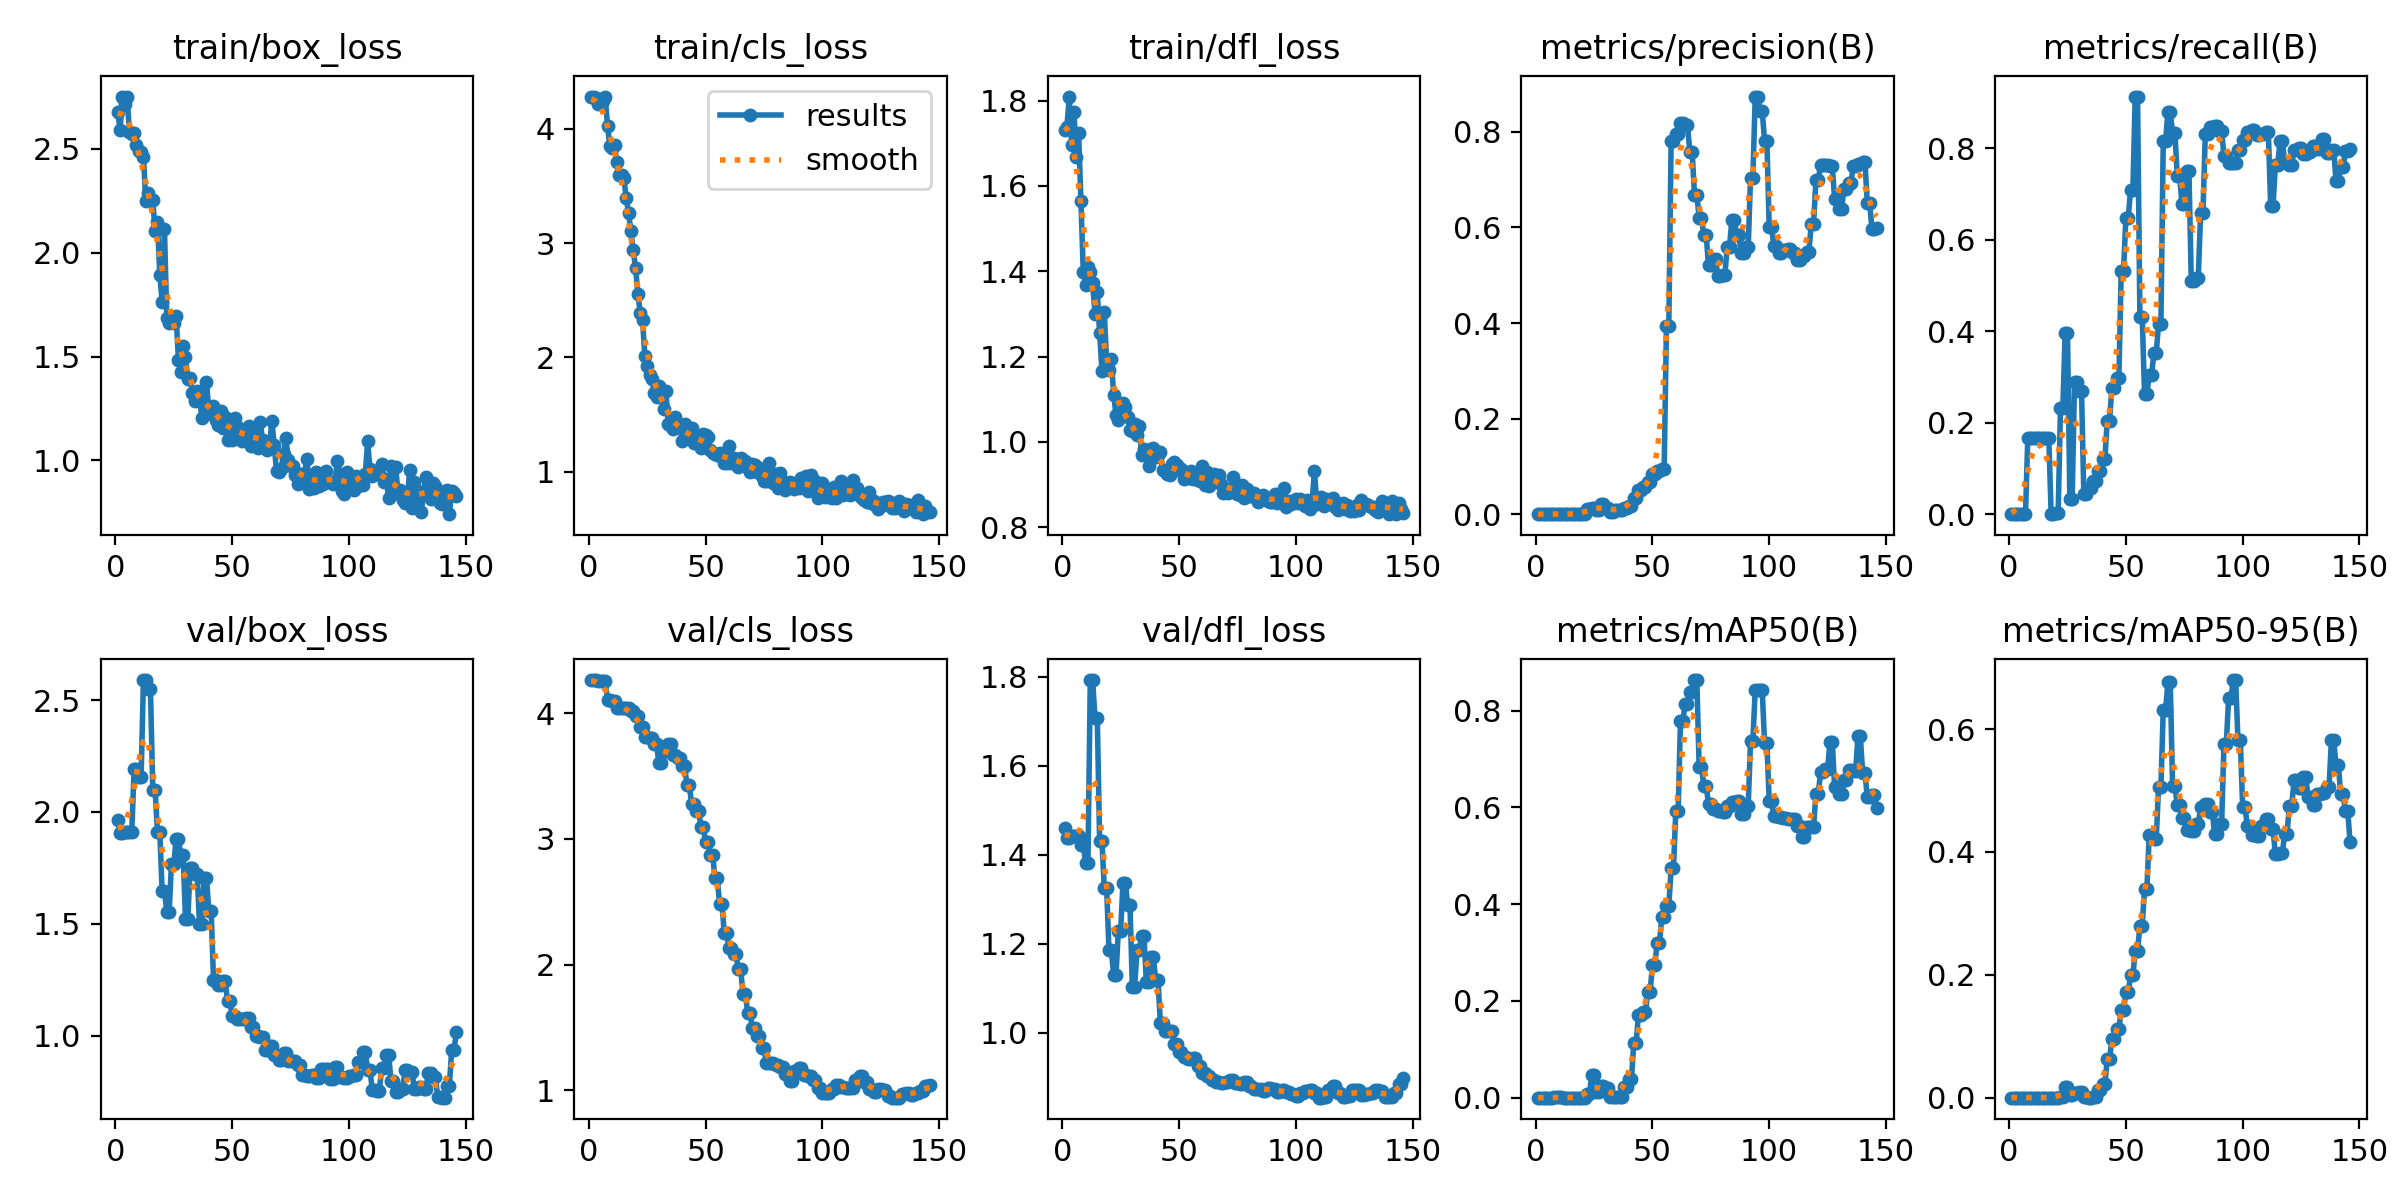

The file beside this chart, header and first rows:
epoch, time, train/box_loss, train/cls_loss, train/dfl_loss, metrics/precision(B), metrics/recall(B), metrics/mAP50(B), metrics/mAP50-95(B), val/box_loss, val/cls_loss, val/dfl_loss, lr/pg0, lr/pg1, lr/pg2
1, 7.756, 2.677, 4.281, 1.732, 0, 0, 0, 0, 1.963, 4.265, 1.461, 0.0002382, 0.0002382, 0.0002382
2, 14.83, 2.592, 4.277, 1.738, 0, 0, 0, 0, 1.907, 4.264, 1.439, 0.0007117, 0.0007117, 0.0007117
3, 18.15, 2.748, 4.272, 1.809, 0, 0, 0, 0, 1.907, 4.264, 1.439, 0.001181, 0.001181, 0.001181
4, 22.2, 2.715, 4.217, 1.695, 0, 0, 0, 0, 1.91, 4.255, 1.443, 0.001412, 0.001412, 0.001412
5, 26.1, 2.752, 4.257, 1.774, 0, 0, 0, 0, 1.91, 4.255, 1.443, 0.001406, 0.001406, 0.001406
6, 29.55, 2.581, 4.238, 1.668, 0, 0, 0, 0, 1.912, 4.254, 1.442, 0.001401, 0.001401, 0.001401
7, 32.87, 2.574, 4.274, 1.723, 0, 0, 0, 0, 1.912, 4.254, 1.442, 0.001395, 0.001395, 0.001395
8, 37.35, 2.578, 4.025, 1.564, 0.00023, 0.1667, 0.00089, 9e-05, 2.19, 4.107, 1.423, 0.001389, 0.001389, 0.001389
9, 41.42, 2.519, 3.85, 1.399, 0.00023, 0.1667, 0.00089, 9e-05, 2.19, 4.107, 1.423, 0.001384, 0.001384, 0.001384
10, 44.98, 2.488, 3.827, 1.368, 0.00023, 0.1667, 0.00071, 7e-05, 2.158, 4.1, 1.381, 0.001378, 0.001378, 0.001378
11, 49.51, 2.487, 3.854, 1.411, 0.00023, 0.1667, 0.00071, 7e-05, 2.158, 4.1, 1.381, 0.001372, 0.001372, 0.001372
12, 53.65, 2.463, 3.707, 1.398, 0.00024, 0.1667, 0.00013, 3e-05, 2.59, 4.043, 1.793, 0.001367, 0.001367, 0.001367
13, 57.3, 2.249, 3.597, 1.374, 0.00024, 0.1667, 0.00013, 3e-05, 2.59, 4.043, 1.793, 0.001361, 0.001361, 0.001361
14, 60.99, 2.289, 3.593, 1.301, 0.00023, 0.1667, 0.00014, 4e-05, 2.55, 4.04, 1.709, 0.001355, 0.001355, 0.001355
15, 65.98, 2.253, 3.567, 1.351, 0.00023, 0.1667, 0.00014, 4e-05, 2.55, 4.04, 1.709, 0.00135, 0.00135, 0.00135
16, 69.47, 2.252, 3.395, 1.255, 0.00025, 0.1667, 0.00015, 3e-05, 2.1, 4.042, 1.43, 0.001344, 0.001344, 0.001344
17, 72.84, 2.107, 3.264, 1.166, 0.00025, 0.1667, 0.00015, 3e-05, 2.1, 4.042, 1.43, 0.001338, 0.001338, 0.001338
18, 76.76, 2.149, 3.108, 1.304, 0, 0, 0, 0, 1.91, 4.015, 1.325, 0.001333, 0.001333, 0.001333
19, 80.63, 1.895, 2.939, 1.186, 0, 0, 0, 0, 1.91, 4.015, 1.325, 0.001327, 0.001327, 0.001327
20, 84.35, 1.763, 2.786, 1.169, 0.00049, 0.00312, 0, 0, 1.649, 3.982, 1.187, 0.001321, 0.001321, 0.001321
21, 87.61, 2.112, 2.557, 1.194, 0.00049, 0.00312, 0, 0, 1.649, 3.982, 1.187, 0.001316, 0.001316, 0.001316
22, 92.48, 1.688, 2.393, 1.111, 0.01041, 0.2321, 0.0078, 0.0019, 1.552, 3.891, 1.129, 0.00131, 0.00131, 0.00131
23, 95.65, 1.66, 2.328, 1.064, 0.01041, 0.2321, 0.0078, 0.0019, 1.552, 3.891, 1.129, 0.001305, 0.001305, 0.001305
24, 98.84, 1.693, 2.009, 1.051, 0.01298, 0.3956, 0.04588, 0.01666, 1.768, 3.812, 1.229, 0.001299, 0.001299, 0.001299
25, 101.8, 1.662, 1.927, 1.066, 0.01298, 0.3956, 0.04588, 0.01666, 1.768, 3.812, 1.229, 0.001293, 0.001293, 0.001293
26, 106.3, 1.694, 1.847, 1.09, 0.00921, 0.03427, 0.01094, 0.0048, 1.878, 3.805, 1.337, 0.001288, 0.001288, 0.001288
27, 109.1, 1.484, 1.814, 1.083, 0.00921, 0.03427, 0.01094, 0.0048, 1.878, 3.805, 1.337, 0.001282, 0.001282, 0.001282
28, 112.6, 1.427, 1.688, 1.058, 0.02135, 0.2882, 0.02317, 0.0077, 1.807, 3.753, 1.288, 0.001276, 0.001276, 0.001276
29, 116, 1.552, 1.652, 1.027, 0.02135, 0.2882, 0.02317, 0.0077, 1.807, 3.753, 1.288, 0.001271, 0.001271, 0.001271
30, 120.4, 1.497, 1.753, 1.026, 0.01209, 0.2695, 0.02011, 0.00866, 1.524, 3.602, 1.104, 0.001265, 0.001265, 0.001265
31, 123.7, 1.394, 1.654, 1.042, 0.01209, 0.2695, 0.02011, 0.00866, 1.524, 3.602, 1.104, 0.001259, 0.001259, 0.001259
32, 127.3, 1.398, 1.546, 1.015, 0.00419, 0.04361, 0.00172, 0.00069, 1.748, 3.697, 1.186, 0.001254, 0.001254, 0.001254
33, 130.8, 1.324, 1.703, 1.038, 0.00419, 0.04361, 0.00172, 0.00069, 1.748, 3.697, 1.186, 0.001248, 0.001248, 0.001248
34, 134.5, 1.287, 1.415, 0.9699, 0.00806, 0.05649, 0.00068, 0.00026, 1.722, 3.756, 1.218, 0.001242, 0.001242, 0.001242
35, 138.3, 1.335, 1.405, 0.9833, 0.00806, 0.05649, 0.00068, 0.00026, 1.722, 3.756, 1.218, 0.001237, 0.001237, 0.001237
36, 141.6, 1.302, 1.372, 0.9784, 0.00951, 0.07283, 0.00179, 0.00079, 1.501, 3.672, 1.115, 0.001231, 0.001231, 0.001231
37, 146.2, 1.206, 1.481, 0.9436, 0.00951, 0.07283, 0.00179, 0.00079, 1.501, 3.672, 1.115, 0.001225, 0.001225, 0.001225
38, 149.4, 1.271, 1.412, 0.9841, 0.01249, 0.09463, 0.0217, 0.0131, 1.705, 3.643, 1.171, 0.00122, 0.00122, 0.00122
39, 152.9, 1.379, 1.394, 0.9865, 0.01249, 0.09463, 0.0217, 0.0131, 1.705, 3.643, 1.171, 0.001214, 0.001214, 0.001214
40, 157.6, 1.241, 1.274, 0.9649, 0.01754, 0.1196, 0.03847, 0.02179, 1.559, 3.584, 1.119, 0.001208, 0.001208, 0.001208
41, 161.7, 1.226, 1.419, 0.97, 0.01754, 0.1196, 0.03847, 0.02179, 1.559, 3.584, 1.119, 0.001203, 0.001203, 0.001203
42, 165.3, 1.264, 1.347, 0.9764, 0.03486, 0.2029, 0.1125, 0.06237, 1.25, 3.43, 1.023, 0.001197, 0.001197, 0.001197
43, 168.4, 1.196, 1.301, 0.9335, 0.03486, 0.2029, 0.1125, 0.06237, 1.25, 3.43, 1.023, 0.001191, 0.001191, 0.001191
44, 173.2, 1.168, 1.38, 0.9309, 0.05081, 0.2766, 0.1709, 0.09585, 1.228, 3.281, 1.004, 0.001186, 0.001186, 0.001186
45, 176, 1.239, 1.251, 0.9254, 0.05081, 0.2766, 0.1709, 0.09585, 1.228, 3.281, 1.004, 0.00118, 0.00118, 0.00118
46, 179.2, 1.157, 1.276, 0.923, 0.05734, 0.2976, 0.1764, 0.1117, 1.244, 3.223, 1.004, 0.001174, 0.001174, 0.001174
47, 182.5, 1.207, 1.278, 0.9494, 0.05734, 0.2976, 0.1764, 0.1117, 1.244, 3.223, 1.004, 0.001169, 0.001169, 0.001169
48, 187.1, 1.098, 1.208, 0.9522, 0.06654, 0.5325, 0.2188, 0.1427, 1.157, 3.093, 0.9761, 0.001163, 0.001163, 0.001163
49, 190.2, 1.192, 1.334, 0.947, 0.06654, 0.5325, 0.2188, 0.1427, 1.157, 3.093, 0.9761, 0.001157, 0.001157, 0.001157
50, 193.3, 1.098, 1.32, 0.9353, 0.0831, 0.6475, 0.2741, 0.1726, 1.088, 2.98, 0.958, 0.001152, 0.001152, 0.001152
51, 196.6, 1.202, 1.303, 0.9371, 0.0831, 0.6475, 0.2741, 0.1726, 1.088, 2.98, 0.958, 0.001146, 0.001146, 0.001146
52, 200.7, 1.137, 1.191, 0.9142, 0.08975, 0.7087, 0.3191, 0.1992, 1.074, 2.876, 0.9462, 0.00114, 0.00114, 0.00114
53, 204.2, 1.157, 1.169, 0.9196, 0.08975, 0.7087, 0.3191, 0.1992, 1.074, 2.876, 0.9462, 0.001135, 0.001135, 0.001135
54, 207.2, 1.094, 1.157, 0.9156, 0.09365, 0.9131, 0.3738, 0.2387, 1.073, 2.689, 0.9414, 0.001129, 0.001129, 0.001129
55, 211.4, 1.109, 1.146, 0.9321, 0.09365, 0.9131, 0.3738, 0.2387, 1.073, 2.689, 0.9414, 0.001123, 0.001123, 0.001123
56, 215, 1.144, 1.163, 0.9126, 0.3941, 0.4317, 0.3964, 0.2798, 1.079, 2.48, 0.9434, 0.001118, 0.001118, 0.001118
57, 218.5, 1.165, 1.131, 0.918, 0.3941, 0.4317, 0.3964, 0.2798, 1.079, 2.48, 0.9434, 0.001112, 0.001112, 0.001112
58, 221.3, 1.071, 1.079, 0.9102, 0.7805, 0.2617, 0.474, 0.34, 1.039, 2.25, 0.9268, 0.001106, 0.001106, 0.001106
59, 225.4, 1.09, 1.079, 0.9083, 0.7805, 0.2617, 0.474, 0.34, 1.039, 2.25, 0.9268, 0.001101, 0.001101, 0.001101
60, 229.7, 1.128, 1.229, 0.9438, 0.7961, 0.3049, 0.5925, 0.4281, 0.9972, 2.134, 0.9106, 0.001095, 0.001095, 0.001095
... 86 more rows
